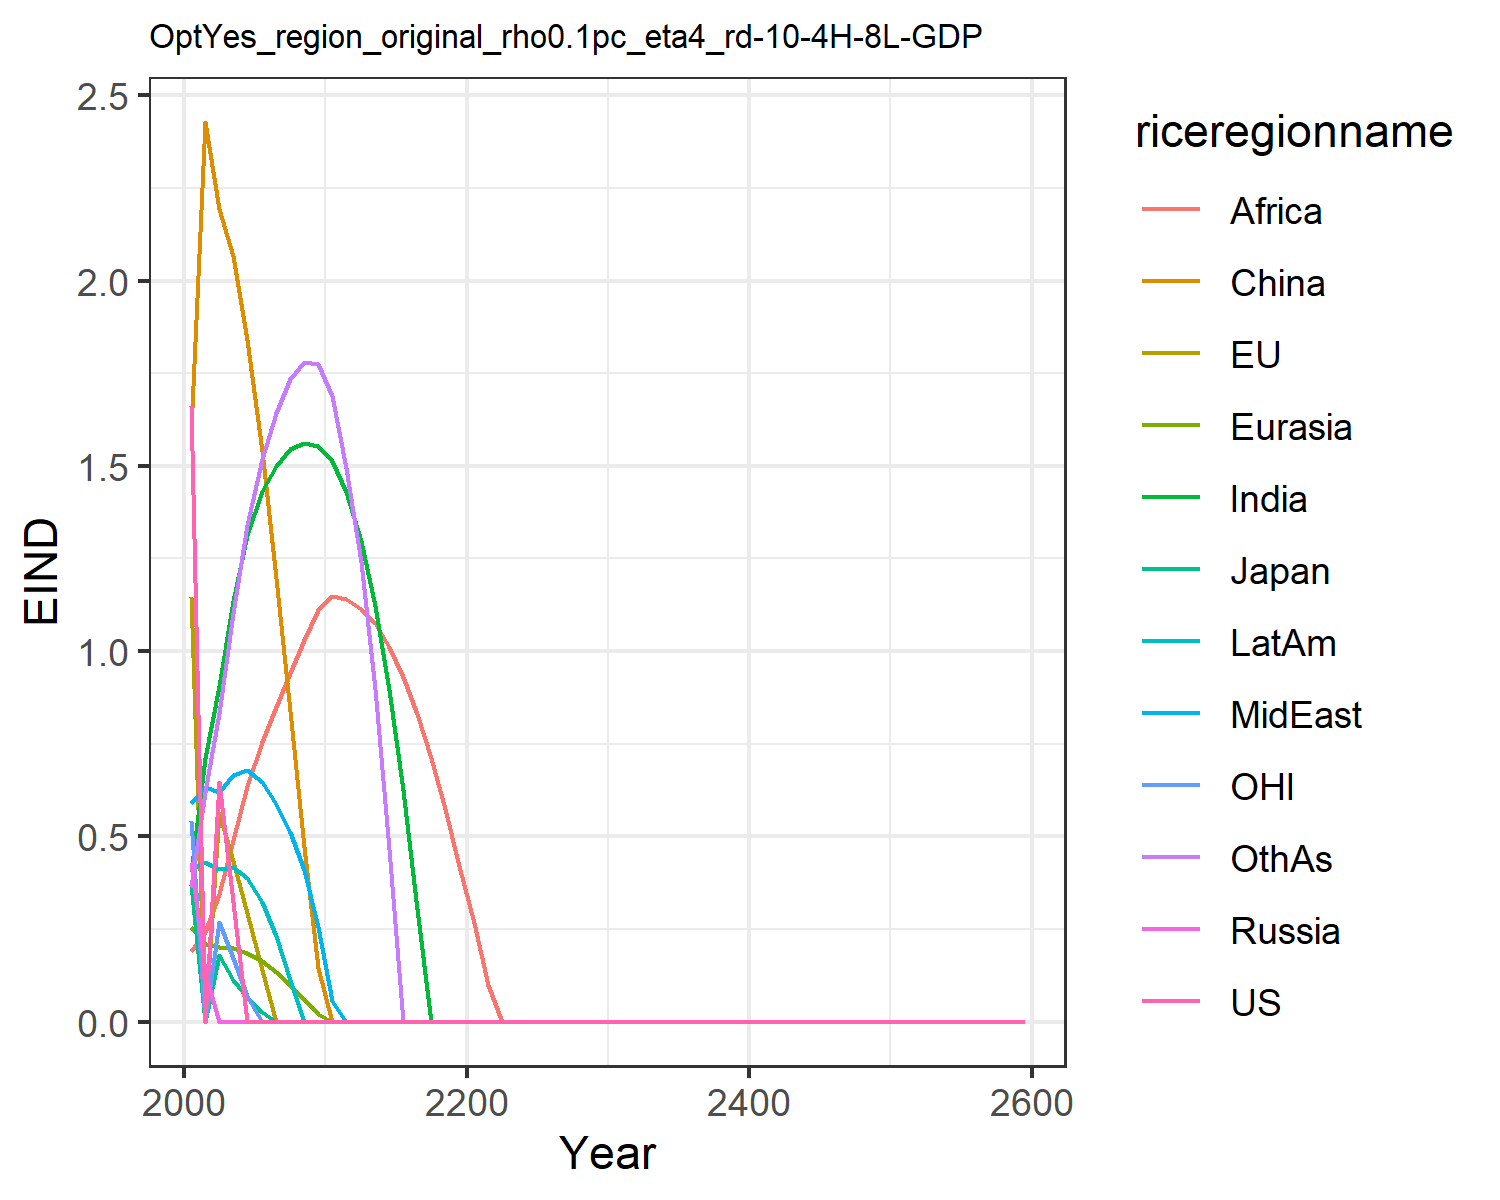

Source data for this figure (header and first rows):
1.6621334550980102, 1.1460506191660516, 0.3699659257424831, 0.43123618180564005, 0.2566662932747705, 1.6007411280266048, 0.4051515896926559, 0.5896749604345518, 0.19137708401697257, 0.4122723985071479, 0.541778261497279, 0.3639521027378334
0.0, 0.0, 0.0, 0.1353, 0.21, 2.427, 0.7119, 0.6335, 0.2423, 0.4297, 0.0, 0.6204
0.6479, 0.5621, 0.1799, 0.0, 0.2014, 2.194, 0.905, 0.6209, 0.3454, 0.413, 0.2688, 0.8333
0.3234, 0.4332, 0.1139, 0.0, 0.199, 2.066, 1.134, 0.6663, 0.4917, 0.4169, 0.171, 1.103
0.0, 0.2929, 0.06749, 0.0, 0.1861, 1.839, 1.315, 0.6786, 0.6355, 0.3877, 0.07011, 1.34
0.0, 0.1388, 0.02665, 0.0, 0.1636, 1.539, 1.431, 0.6474, 0.7535, 0.3234, 0.0, 1.518
0.0, 0.0, 0.0, 0.0, 0.1342, 1.198, 1.5, 0.5886, 0.8484, 0.2316, 0.0, 1.644
0.0, 0.0, 0.0, 0.0, 0.09938, 0.8392, 1.545, 0.5108, 0.9411, 0.1139, 0.0, 1.733
0.0, 0.0, 0.0, 0.0, 0.06027, 0.4704, 1.562, 0.4107, 1.03, 0.0, 0.0, 1.78
0.0, 0.0, 0.0, 0.0, 0.02128, 0.1439, 1.553, 0.2556, 1.111, 0.0, 0.0, 1.774
0.0, 0.0, 0.0, 0.0, 0.0, 0.0, 1.513, 0.05521, 1.148, 0.0, 0.0, 1.69
0.0, 0.0, 0.0, 0.0, 0.0, 0.0, 1.429, 0.0, 1.14, 0.0, 0.0, 1.494
0.0, 0.0, 0.0, 0.0, 0.0, 0.0, 1.298, 0.0, 1.114, 0.0, 0.0, 1.24
0.0, 0.0, 0.0, 0.0, 0.0, 0.0, 1.121, 0.0, 1.076, 0.0, 0.0, 0.8984
0.0, 0.0, 0.0, 0.0, 0.0, 0.0, 0.8959, 0.0, 1.01, 0.0, 0.0, 0.4662
0.0, 0.0, 0.0, 0.0, 0.0, 0.0, 0.6244, 0.0, 0.9301, 0.0, 0.0, 0.0
0.0, 0.0, 0.0, 0.0, 0.0, 0.0, 0.3048, 0.0, 0.8303, 0.0, 0.0, 0.0
0.0, 0.0, 0.0, 0.0, 0.0, 0.0, 0.0, 0.0, 0.7111, 0.0, 0.0, 0.0
0.0, 0.0, 0.0, 0.0, 0.0, 0.0, 0.0, 0.0, 0.5735, 0.0, 0.0, 0.0
0.0, 0.0, 0.0, 0.0, 0.0, 0.0, 0.0, 0.0, 0.4208, 0.0, 0.0, 0.0
0.0, 0.0, 0.0, 0.0, 0.0, 0.0, 0.0, 0.0, 0.2667, 0.0, 0.0, 0.0
0.0, 0.0, 0.0, 0.0, 0.0, 0.0, 0.0, 0.0, 0.09937, 0.0, 0.0, 0.0
0.0, 0.0, 0.0, 0.0, 0.0, 0.0, 0.0, 0.0, 0.0, 0.0, 0.0, 0.0
0.0, 0.0, 0.0, 0.0, 0.0, 0.0, 0.0, 0.0, 0.0, 0.0, 0.0, 0.0
0.0, 0.0, 0.0, 0.0, 0.0, 0.0, 0.0, 0.0, 0.0, 0.0, 0.0, 0.0
0.0, 0.0, 0.0, 0.0, 0.0, 0.0, 0.0, 0.0, 0.0, 0.0, 0.0, 0.0
0.0, 0.0, 0.0, 0.0, 0.0, 0.0, 0.0, 0.0, 0.0, 0.0, 0.0, 0.0
0.0, 0.0, 0.0, 0.0, 0.0, 0.0, 0.0, 0.0, 0.0, 0.0, 0.0, 0.0
0.0, 0.0, 0.0, 0.0, 0.0, 0.0, 0.0, 0.0, 0.0, 0.0, 0.0, 0.0
0.0, 0.0, 0.0, 0.0, 0.0, 0.0, 0.0, 0.0, 0.0, 0.0, 0.0, 0.0
0.0, 0.0, 0.0, 0.0, 0.0, 0.0, 0.0, 0.0, 0.0, 0.0, 0.0, 0.0
0.0, 0.0, 0.0, 0.0, 0.0, 0.0, 0.0, 0.0, 0.0, 0.0, 0.0, 0.0
0.0, 0.0, 0.0, 0.0, 0.0, 0.0, 0.0, 0.0, 0.0, 0.0, 0.0, 0.0
0.0, 0.0, 0.0, 0.0, 0.0, 0.0, 0.0, 0.0, 0.0, 0.0, 0.0, 0.0
0.0, 0.0, 0.0, 0.0, 0.0, 0.0, 0.0, 0.0, 0.0, 0.0, 0.0, 0.0
0.0, 0.0, 0.0, 0.0, 0.0, 0.0, 0.0, 0.0, 0.0, 0.0, 0.0, 0.0
0.0, 0.0, 0.0, 0.0, 0.0, 0.0, 0.0, 0.0, 0.0, 0.0, 0.0, 0.0
0.0, 0.0, 0.0, 0.0, 0.0, 0.0, 0.0, 0.0, 0.0, 0.0, 0.0, 0.0
0.0, 0.0, 0.0, 0.0, 0.0, 0.0, 0.0, 0.0, 0.0, 0.0, 0.0, 0.0
0.0, 0.0, 0.0, 0.0, 0.0, 0.0, 0.0, 0.0, 0.0, 0.0, 0.0, 0.0
0.0, 0.0, 0.0, 0.0, 0.0, 0.0, 0.0, 0.0, 0.0, 0.0, 0.0, 0.0
0.0, 0.0, 0.0, 0.0, 0.0, 0.0, 0.0, 0.0, 0.0, 0.0, 0.0, 0.0
0.0, 0.0, 0.0, 0.0, 0.0, 0.0, 0.0, 0.0, 0.0, 0.0, 0.0, 0.0
0.0, 0.0, 0.0, 0.0, 0.0, 0.0, 0.0, 0.0, 0.0, 0.0, 0.0, 0.0
0.0, 0.0, 0.0, 0.0, 0.0, 0.0, 0.0, 0.0, 0.0, 0.0, 0.0, 0.0
0.0, 0.0, 0.0, 0.0, 0.0, 0.0, 0.0, 0.0, 0.0, 0.0, 0.0, 0.0
0.0, 0.0, 0.0, 0.0, 0.0, 0.0, 0.0, 0.0, 0.0, 0.0, 0.0, 0.0
0.0, 0.0, 0.0, 0.0, 0.0, 0.0, 0.0, 0.0, 0.0, 0.0, 0.0, 0.0
0.0, 0.0, 0.0, 0.0, 0.0, 0.0, 0.0, 0.0, 0.0, 0.0, 0.0, 0.0
0.0, 0.0, 0.0, 0.0, 0.0, 0.0, 0.0, 0.0, 0.0, 0.0, 0.0, 0.0
0.0, 0.0, 0.0, 0.0, 0.0, 0.0, 0.0, 0.0, 0.0, 0.0, 0.0, 0.0
0.0, 0.0, 0.0, 0.0, 0.0, 0.0, 0.0, 0.0, 0.0, 0.0, 0.0, 0.0
0.0, 0.0, 0.0, 0.0, 0.0, 0.0, 0.0, 0.0, 0.0, 0.0, 0.0, 0.0
0.0, 0.0, 0.0, 0.0, 0.0, 0.0, 0.0, 0.0, 0.0, 0.0, 0.0, 0.0
0.0, 0.0, 0.0, 0.0, 0.0, 0.0, 0.0, 0.0, 0.0, 0.0, 0.0, 0.0
0.0, 0.0, 0.0, 0.0, 0.0, 0.0, 0.0, 0.0, 0.0, 0.0, 0.0, 0.0
0.0, 0.0, 0.0, 0.0, 0.0, 0.0, 0.0, 0.0, 0.0, 0.0, 0.0, 0.0
0.0, 0.0, 0.0, 0.0, 0.0, 0.0, 0.0, 0.0, 0.0, 0.0, 0.0, 0.0
0.0, 0.0, 0.0, 0.0, 0.0, 0.0, 0.0, 0.0, 0.0, 0.0, 0.0, 0.0
0.0, 0.0, 0.0, 0.0, 0.0, 0.0, 0.0, 0.0, 0.0, 0.0, 0.0, 0.0
